Run: headless pygame with SDL's dummy video driver; simulated clock (each Clock.tick advances the game by its frame time, no real sleeping); random seed 0; keys injected as events and as key.get_pressed() state; no mouse input.
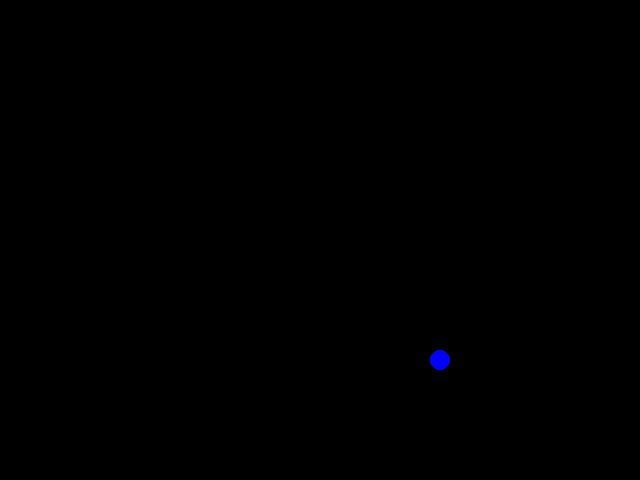
Frame 1 of 4 · flips 1–60 · no input
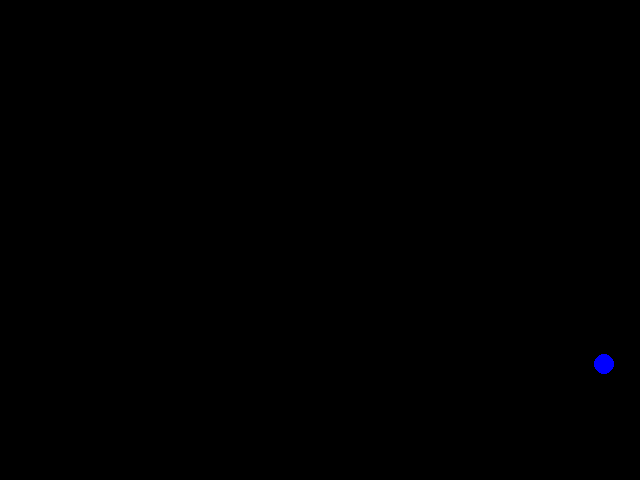
Frame 2 of 4 · flips 61–180 · tapped SPACE, RETURN · held RIGHT (→), D
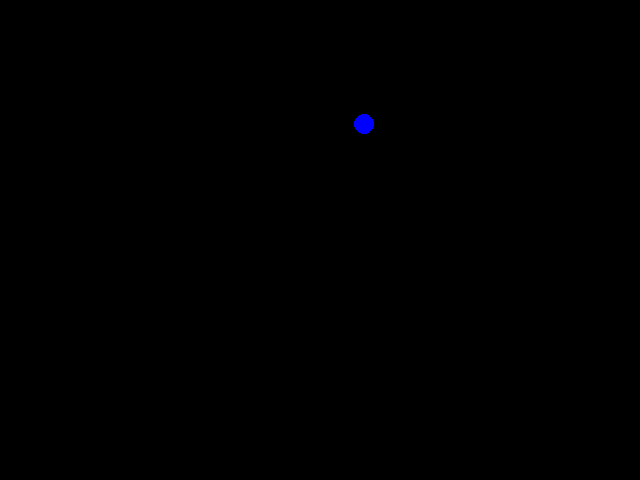
Frame 3 of 4 · flips 181–300 · held DOWN (↓), S
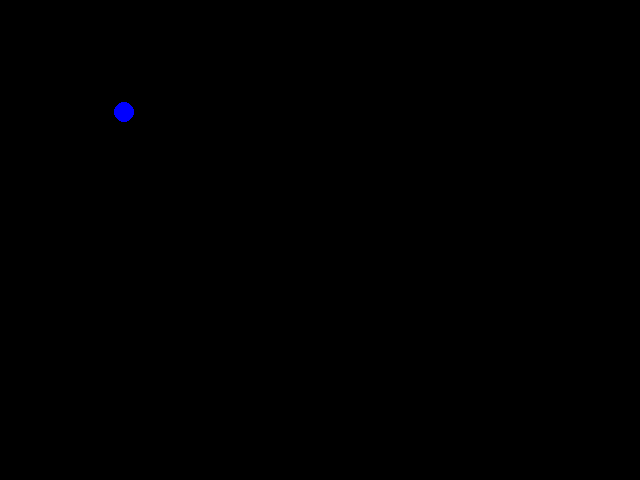
Frame 4 of 4 · flips 301–420 · held LEFT (←), A, UP (↑), W

The pygame program that drew these frames:

#coding:utf-8
# 볼 그리기
# 볼 그리고 움직이기
# 볼 그리고 튕기기
import pygame, sys 
from pygame.locals import *

BLACK 	= (	0, 	0,	0)
WHITE 	= (255,255,255)
RED	   	= (255, 0,	0)
GREEN 	= (	0,255,	0)
BLUE	= (	0, 	0,255)

width = 640
height = 480
radius = 10
bx = width / 2
by = height / 2
dx = 2
dy = 2

pygame.init()
screen = pygame.display.set_mode((width, height))
pygame.display.set_caption('벽돌깨기')

def drawball(x, y, r):
	pygame.draw.circle(screen, BLUE, (x, y), r, 0)

while True:
	screen.fill(BLACK)
	for event in pygame.event.get():
		if event.type == QUIT:
			pygame.quit()
			sys.exit()

	bx += dx
	by += dy 
	if bx > width or bx < 0:
		dx = dx * (-1)
	if by > height or by < 0:
		dy = dy * (-1)

	drawball(bx, by, radius)
	pygame.display.update()
